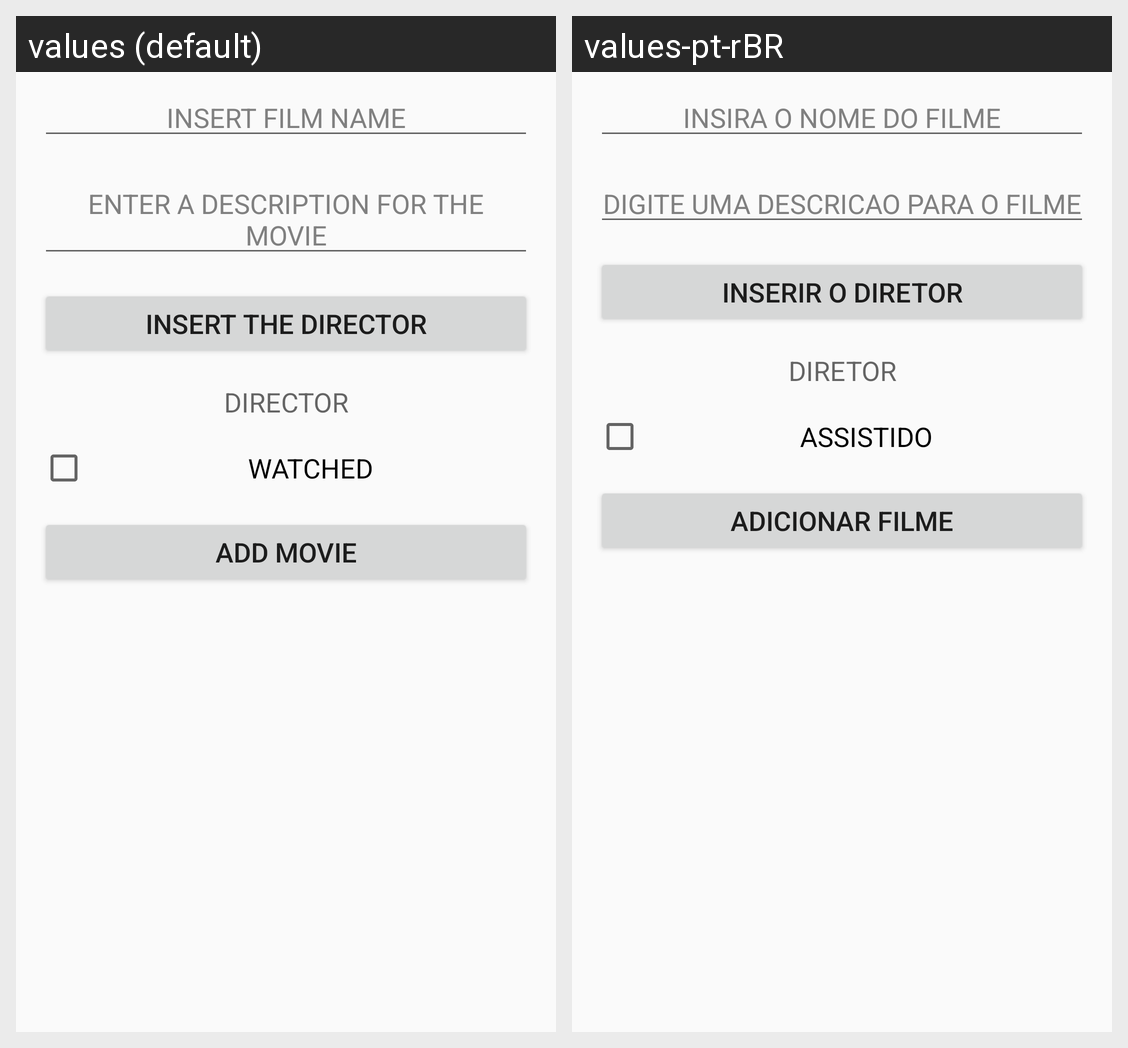

This grid shows one Android layout under two languages. Give, for every string resource on the screen, its name, the default text and each shown locale's text.
Android screen res/layout/activity_adicionar_filme.xml rendered under 2 locales, left to right: values (default), values-pt-rBR. Device: Nexus 5 (rendered at 1080×1920; each locale shown at half size, 540×960, under a caption strip naming it); theme AppTheme.
Strings drawn on this screen, with the default value and each locale's value (text and hints the layout hard-codes, and strings that could not be matched under every locale, appear in the picture but are not listed):

insira_nome_do_filme
  values: INSERT FILM NAME
  values-pt-rBR: INSIRA O NOME DO FILME

insiraDescricao
  values: ENTER A DESCRIPTION FOR THE MOVIE
  values-pt-rBR: DIGITE UMA DESCRICAO PARA O FILME

adicionarDiretor
  values: INSERT THE DIRECTOR
  values-pt-rBR: INSERIR O DIRETOR

diretor
  values: DIRECTOR
  values-pt-rBR: DIRETOR

assistido
  values: WATCHED
  values-pt-rBR: ASSISTIDO

adicionar_Filme
  values: Add Movie
  values-pt-rBR: Adicionar Filme
